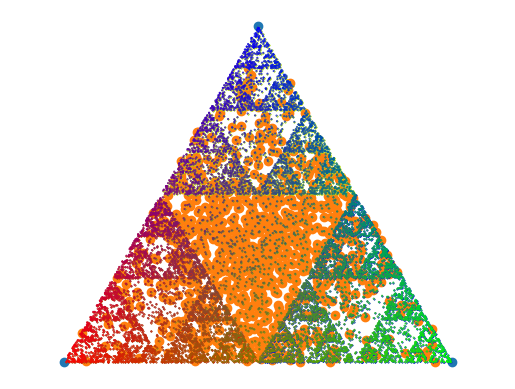

Generate this figure with matplotlib:
import numpy as np
import matplotlib.pyplot as plt

# Problem 1
"""Finding the corners of an equilateral triangle"""
corners = np.array([[0, 0], [1, 0], [0.5, np.sqrt(3) / 2]])
colors = np.array([[1, 0, 0], [0, 1, 0], [0, 0, 1]])
"""Picking a starting point"""
x = []
y = []
color_pt = []
for i in range(1000):
    weight = np.random.random(3)
    x += [weight / np.sum(weight)]
    y += [corners[0] * x[i][0] + corners[1] * x[i][1] + corners[2] * x[i][2]]
    color_pt += [colors[0] * x[i][0] + colors[1] * x[i][1] + colors[2] * x[i][2]]
"""iterating the triangle to produce a sequence of points and adding colors"""
N = 10000
points = []
points += y
points_red = []
points_blue = []
points_yellow = []
color_sequence = []
color_sequence += color_pt
for i in range(0, N + 5):
    j = np.random.randint(3)
    points += [(points[i] + corners[j]) / 2]
    color_sequence += [(color_sequence[i] + colors[j]) / 2]
    if i > 4:
        if j == 0:
            points_red += [(points[i] + corners[j]) / 2]
        elif j == 1:
            points_blue += [(points[i] + corners[j]) / 2]
        elif j == 2:
            points_yellow += [(points[i] + corners[j]) / 2]
points = points[5:]
color_sequence = color_sequence[5:]

# Plot problem 1a
plt.scatter(*zip(*corners))
plt.show()

#plot pronlem 1b
plt.scatter(*zip(*y))
plt.show()

# Plot problem 1d - Sierpinski Triangle
plt.scatter(*zip(*points), s=0.1)
plt.axis('equal')
plt.axis('off')
plt.show()

# Plot problem 1e - Adding colors
plt.scatter(*zip(*points_red), s=0.1, color = 'red')
plt.scatter(*zip(*points_blue), s=0.1, color = 'blue')
plt.scatter(*zip(*points_yellow), s=0.1, color = 'yellow')
plt.axis('equal')
plt.axis('off')
plt.show()

# Plot problem 1f - RGB
plt.scatter(*zip(*points), c=color_sequence, s=0.2)
plt.axis('equal')
plt.axis('off')
plt.show()